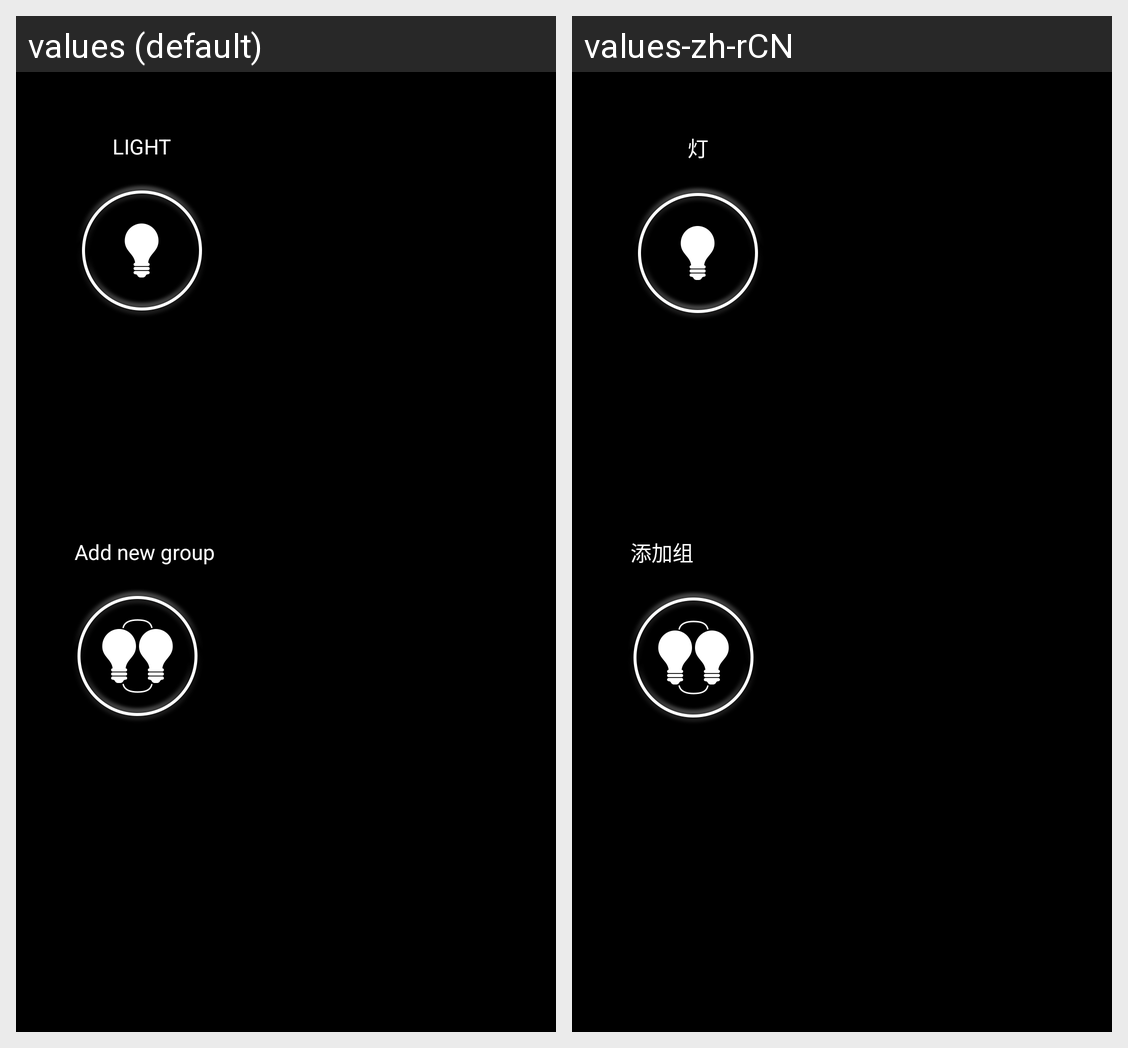

Translations of the strings shown on this Android screen, per locale in the grid:
Android screen res/layout/activity_new_device.xml rendered under 2 locales, left to right: values (default), values-zh-rCN. Device: Nexus 5 (rendered at 1080×1920; each locale shown at half size, 540×960, under a caption strip naming it); theme android:Theme.Light.NoTitleBar.
Strings drawn on this screen, with the default value and each locale's value (text and hints the layout hard-codes, and strings that could not be matched under every locale, appear in the picture but are not listed):

new_light_name
  values: LIGHT
  values-zh-rCN: 灯

add_new_group
  values: Add new group
  values-zh-rCN: 添加组
